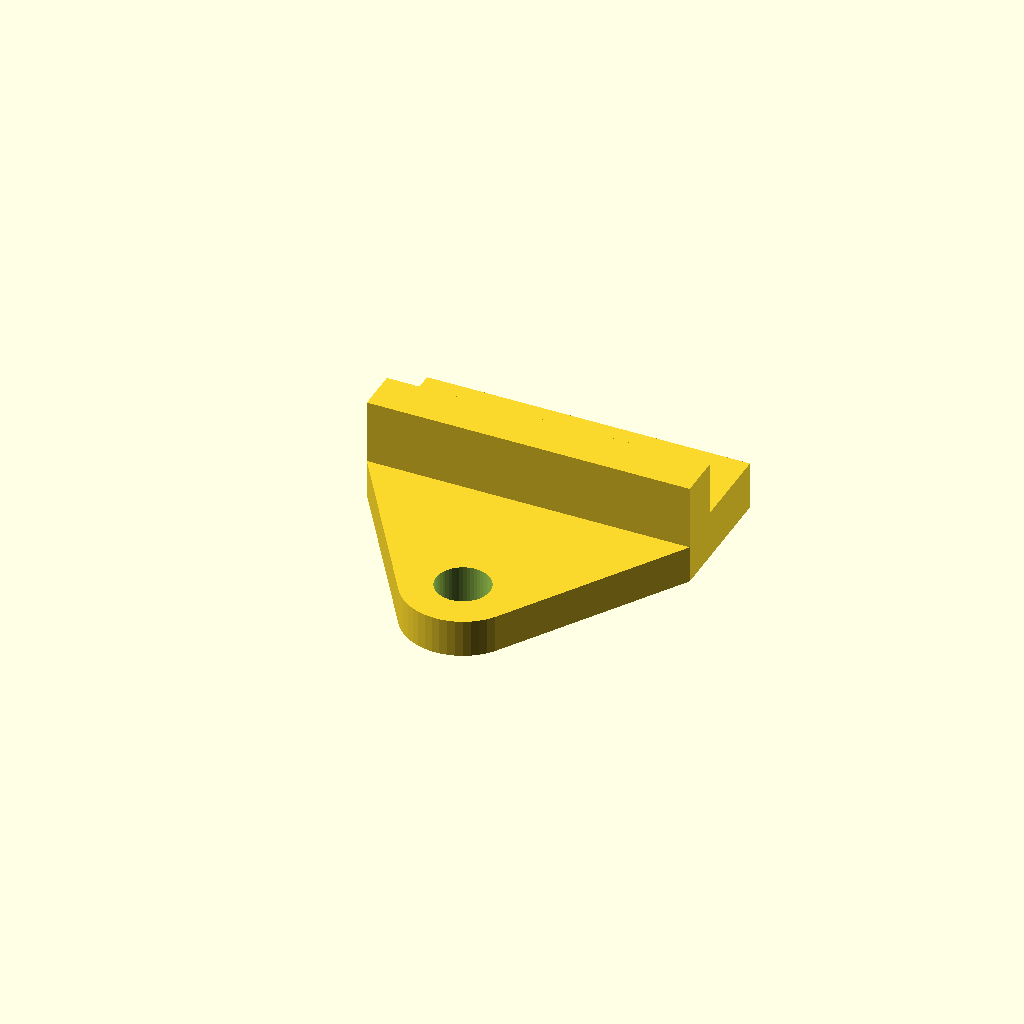
Cell 1 — every parameter at its default value.
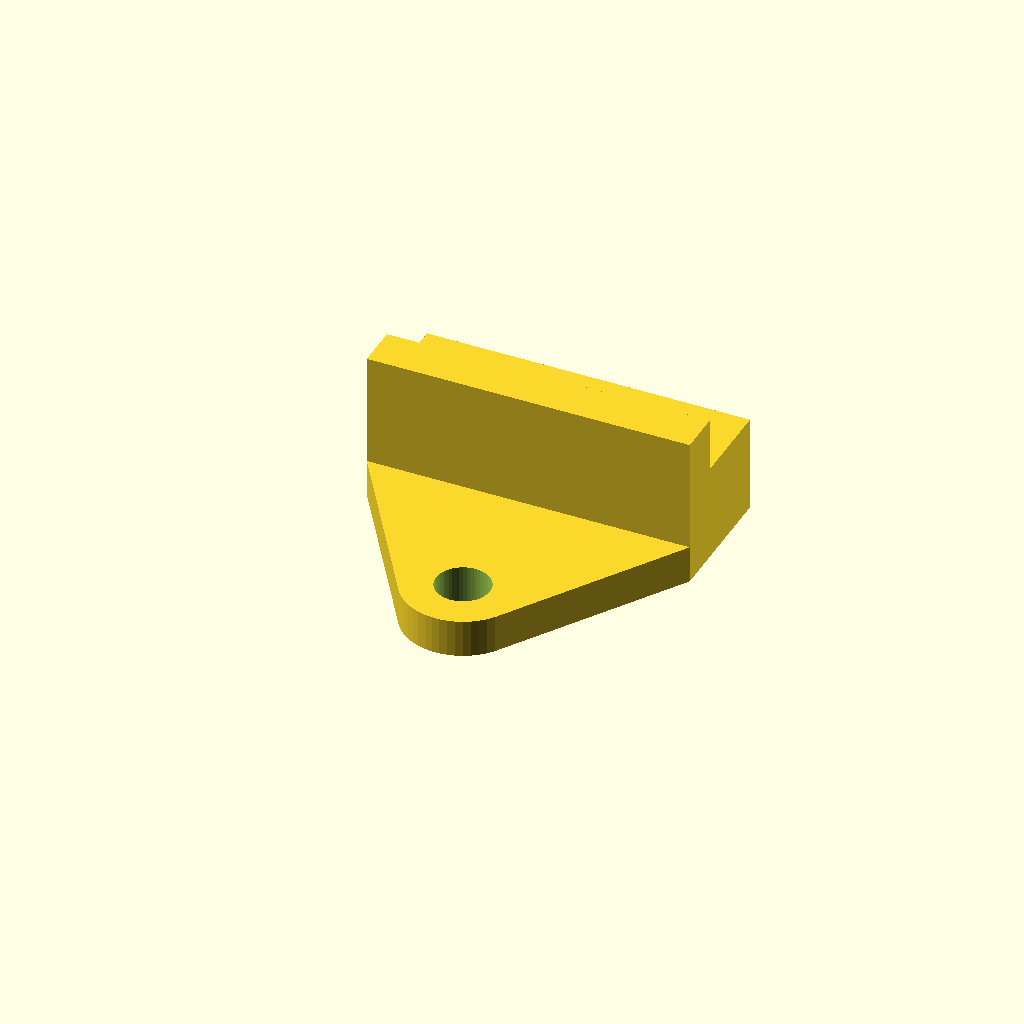
Cell 2: spacer_vertical_depth = 9 (everything else at default).
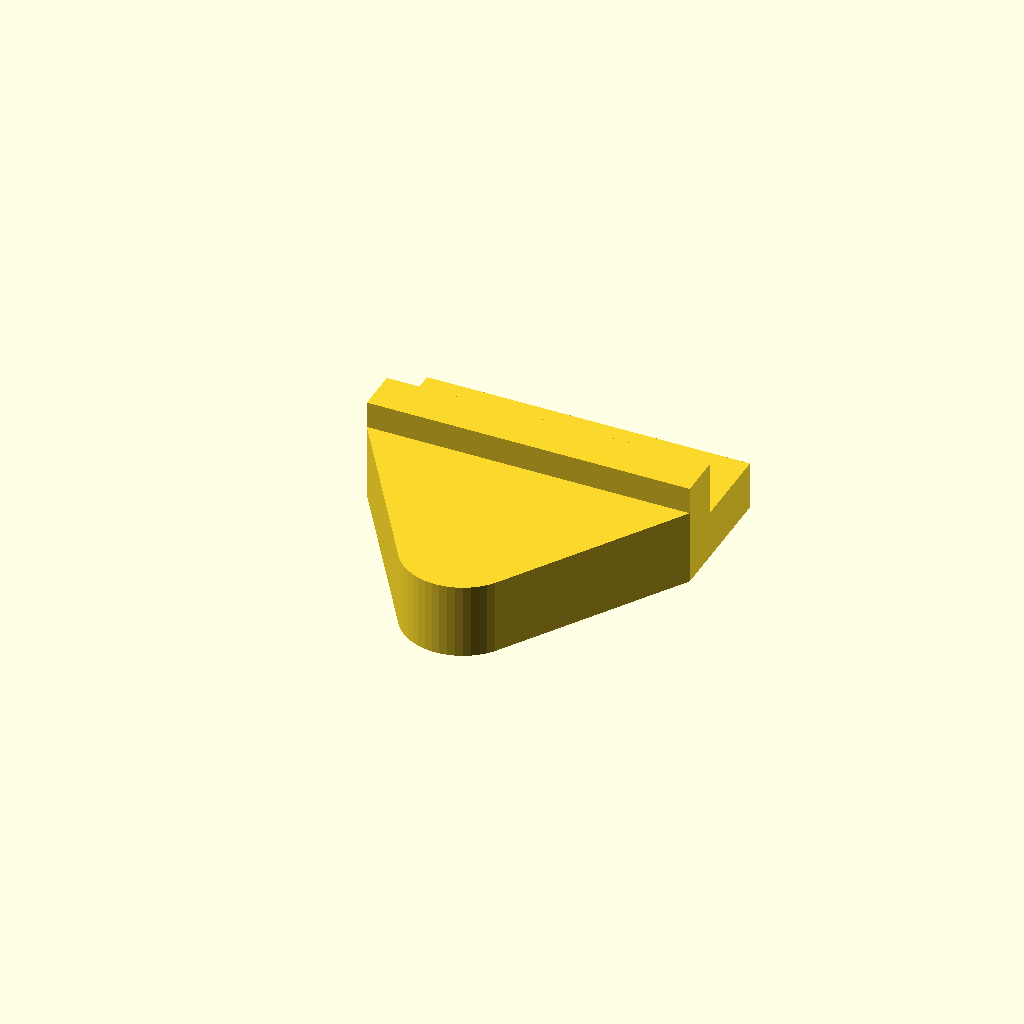
Cell 3 — screw_tab_depth set to 7, the other parameters unchanged.
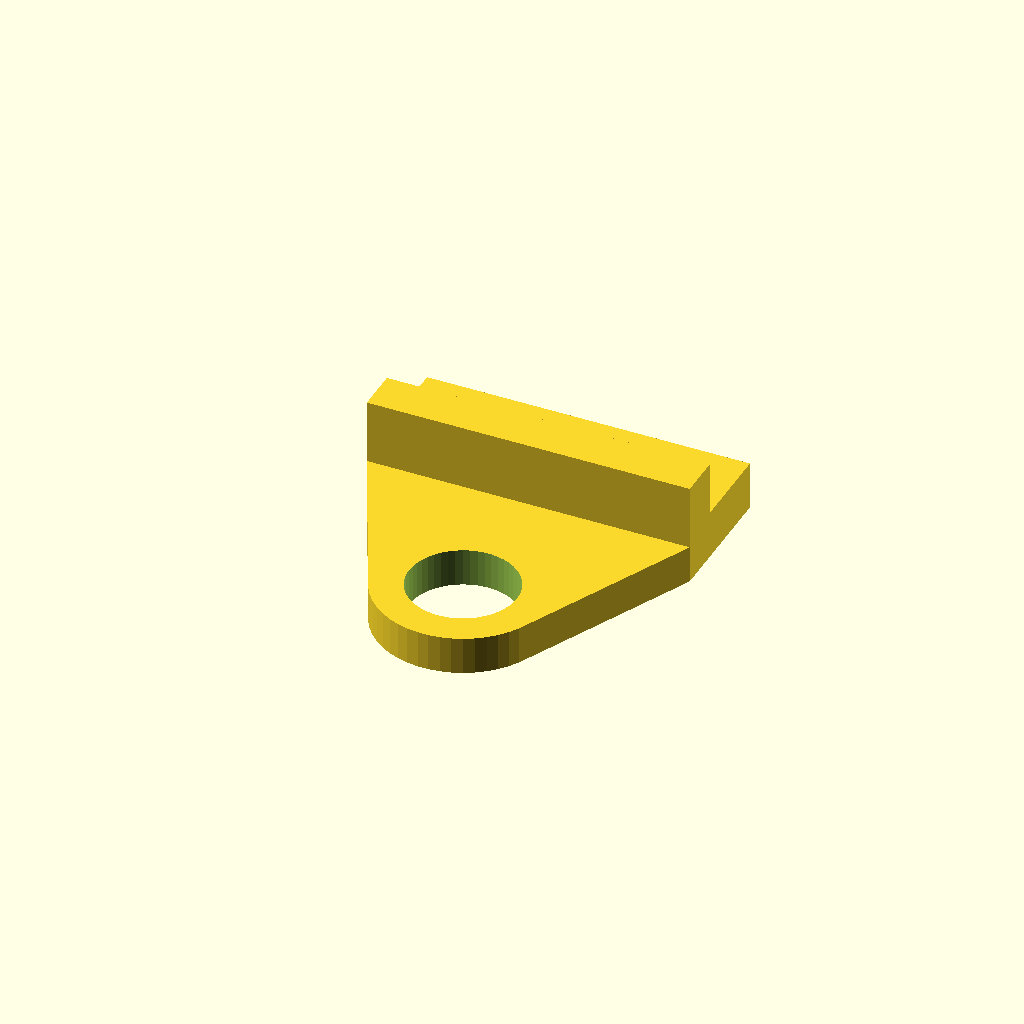
Cell 4: the same model with screw_hole_dia = 10.
One fixed orthographic camera (rotation 55°, 0°, 25°; colour scheme Cornfield) for every cell.
OpenSCAD source file src/scad/mirror bracket.scad:
include <openscad-utilities/common.scad>

$fn = 50;

spacer_horizontal_depth = 6;
spacer_vertical_depth = 4.5;

screw_tab_depth = 3.5;
screw_hole_dia = 5;

bracket_v2(spacer_vertical_depth);

module bracket_v2(spacer_depth) {
	bracket_width = 30;
	screw_tab_height = 18;
	mid_height = 4;
	spacer_height = 8;
	mid_depth = spacer_depth + 5;
	difference() {
		hull() {
			translate([bracket_width/2, 5, 0]) {
				cylinder(d = screw_hole_dia + 6, h = screw_tab_depth);
			}
			translate([0, screw_tab_height, 0]) {
				cube([bracket_width, mid_height, screw_tab_depth]);
			}
		}
		translate([bracket_width/2, 5, 0]) {
			cylinder(d = screw_hole_dia, h = 10, center = true);
		}
	}
	translate([0, screw_tab_height, 0]) {
		cube([bracket_width, mid_height, mid_depth]);
	}
	translate([0, screw_tab_height + mid_height, 0]) {
		cube([bracket_width, spacer_height, spacer_depth]);
	}
}
Customizer parameters (derived from the source; name, type, default, range or options):
spacer_horizontal_depth: number, default 6
spacer_vertical_depth: number, default 4.5
screw_tab_depth: number, default 3.5
screw_hole_dia: number, default 5
